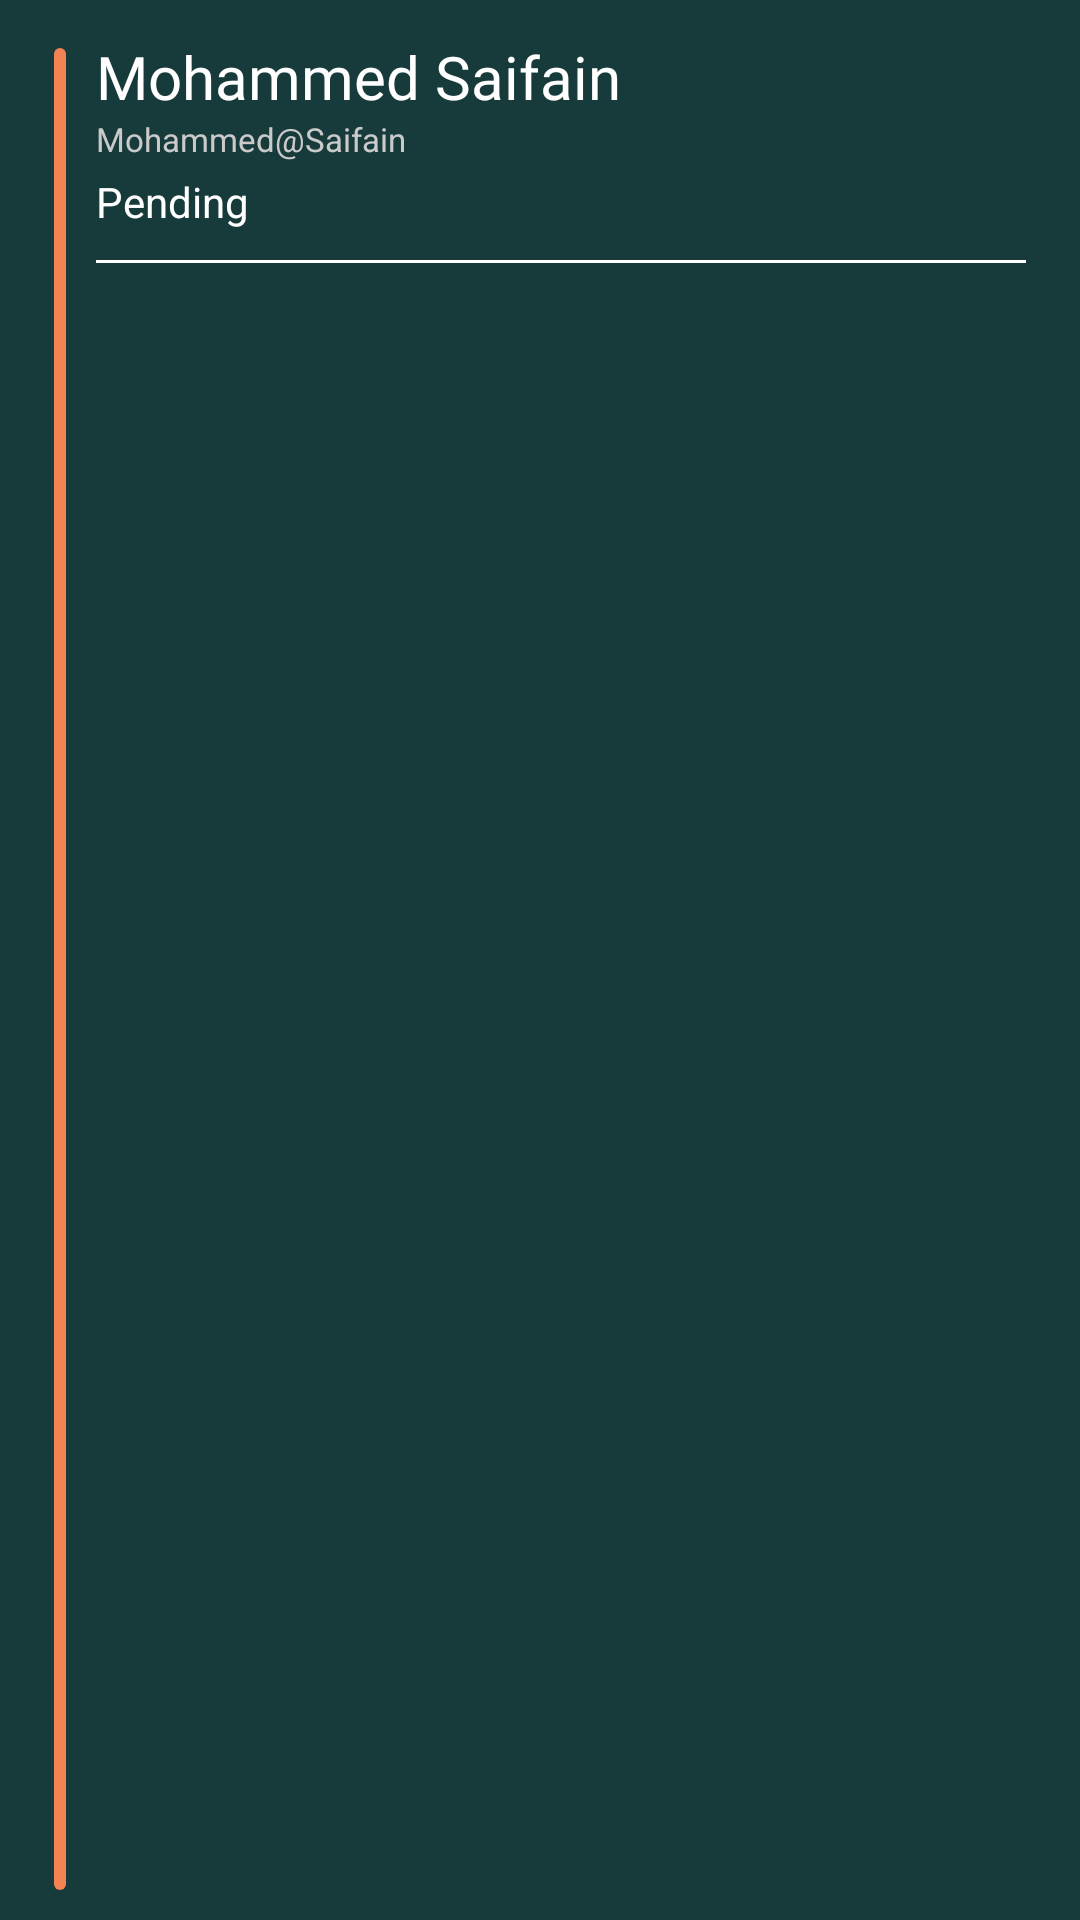

Produce the Android XML layout that renders to this screen, including the resource entries it uses.
<!-- AndroidManifest.xml: application theme Theme.MediTrackProject -->
<!-- res/layout/z_item_patient.xml -->
<LinearLayout xmlns:android="http://schemas.android.com/apk/res/android"
    android:layout_width="match_parent"
    android:layout_height="wrap_content"
    android:background="@color/doctor_bg"
    android:orientation="horizontal"
    android:paddingTop="12dp"
    android:paddingBottom="6dp"
    android:paddingStart="18dp"
    android:paddingEnd="18dp">

    
    <View
        android:layout_width="4dp"
        android:layout_height="match_parent"
        android:background="@drawable/bg_for_line_in_pending_doctor"
        android:layout_marginEnd="10dp"
        android:layout_marginTop="4dp"
        android:layout_marginBottom="4dp"
        android:layout_gravity="center_vertical" />

    
    <LinearLayout
        android:layout_width="match_parent"
        android:layout_height="wrap_content"
        android:orientation="vertical">

        <TextView
            android:id="@+id/patientName"
            android:layout_width="wrap_content"
            android:layout_height="wrap_content"
            android:fontFamily="@font/inter_bold"
            android:text="Mohammed Saifain"
            android:textColor="@color/white"
            android:textSize="20sp" />

        <TextView
            android:id="@+id/patientEmail"
            android:layout_width="wrap_content"
            android:layout_height="wrap_content"
            android:text="Mohammed@Saifain"
            android:textColor="#CACACA"
            android:textSize="11sp" />

        <TextView
            android:id="@+id/patientStatus"
            android:layout_width="wrap_content"
            android:layout_height="wrap_content"
            android:layout_marginTop="4dp"
            android:text="Pending"
            android:textColor="@color/white"
            android:textSize="14sp" />

        <View
            android:layout_width="match_parent"
            android:layout_height="1dp"
            android:layout_marginTop="10dp"
            android:background="@color/white" />
    </LinearLayout>

</LinearLayout>
<!-- resources referenced by this layout -->
<resources>
  <color name="doctor_bg">#173a3b</color>
  <color name="white">#FFFFFFFF</color>
  <!-- drawable bg_for_line_in_pending_doctor (drawable) -->
  <?xml version="1.0" encoding="utf-8"?>
  <shape xmlns:android="http://schemas.android.com/apk/res/android"
      android:shape="rectangle">
  
      <solid android:color="#f38352"/>
      <corners android:radius="12dp"/>
  </shape>
  <style name="Theme.MediTrackProject" parent="Base.Theme.MediTrackProject" />
  <style name="Base.Theme.MediTrackProject" parent="Theme.Material3.DayNight.NoActionBar">
          
          
      </style>
</resources>
